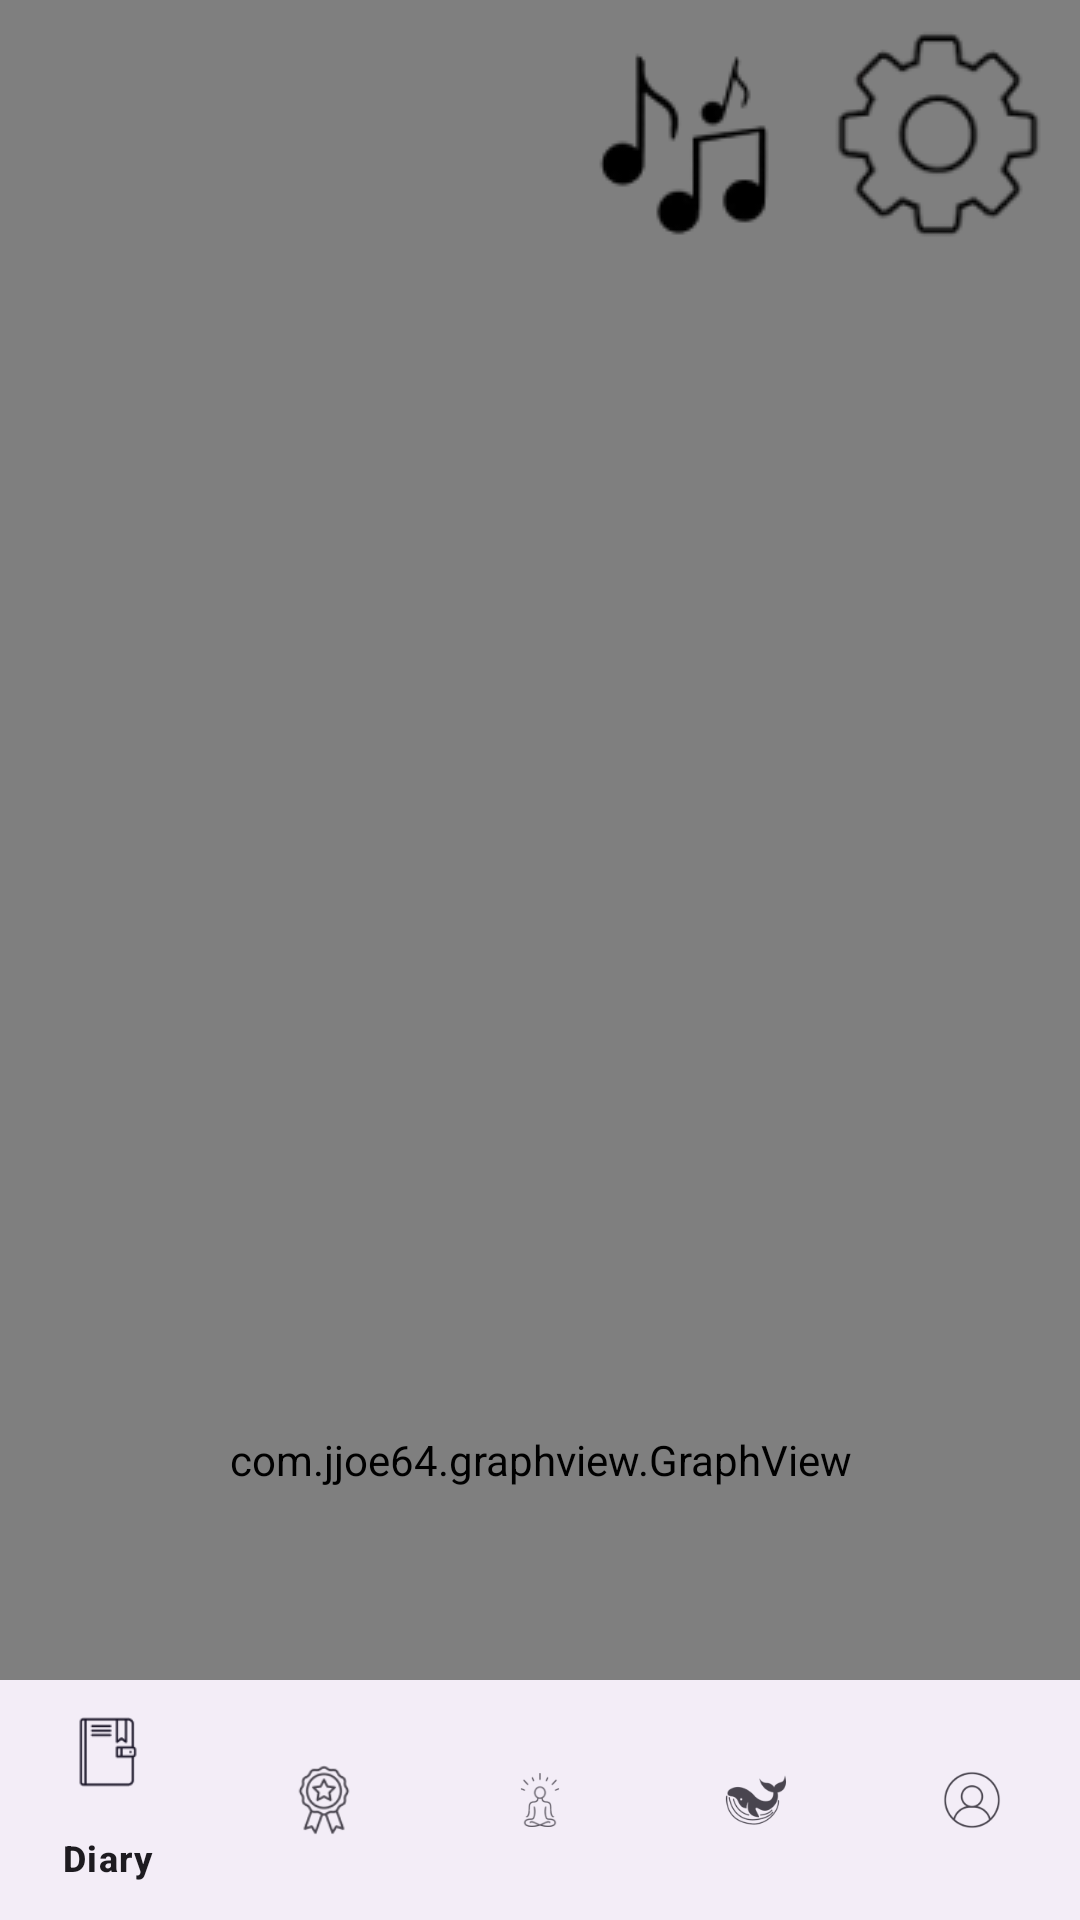

Reconstruct the res/layout file that produces this screen, plus the resources it refers to.
<!-- AndroidManifest.xml: application theme Theme -->
<!-- res/layout/activity_dashboard.xml -->
<?xml version="1.0" encoding="utf-8"?>
<androidx.constraintlayout.widget.ConstraintLayout
    xmlns:android="http://schemas.android.com/apk/res/android"
    xmlns:app="http://schemas.android.com/apk/res-auto"
    xmlns:tools="http://schemas.android.com/tools"
    android:layout_width="match_parent"
    android:layout_height="match_parent"
    tools:context=".DashboardActivity">

    
    <VideoView
        android:id="@+id/backgroundVideoView"
        android:layout_width="match_parent"
        android:layout_height="match_parent"
        android:scaleType="centerCrop"
        app:layout_constraintTop_toTopOf="parent"
        app:layout_constraintBottom_toBottomOf="parent"
        app:layout_constraintStart_toStartOf="parent"
        app:layout_constraintEnd_toEndOf="parent" />

    

    

    

    <ImageButton
        android:id="@+id/play_sound_icon"
        android:layout_width="70dp"
        android:layout_height="wrap_content"
        android:layout_marginTop="12dp"
        android:layout_marginEnd="12dp"
        android:background="?attr/selectableItemBackgroundBorderless"
        android:contentDescription="@string/PlayBackgroundSound"
        android:src="@drawable/ic_sound"
        app:layout_constraintEnd_toStartOf="@id/ic_settings"
        app:layout_constraintTop_toTopOf="parent" />

    <ImageButton
        android:id="@+id/ic_settings"
        android:layout_width="75dp"
        android:layout_height="77dp"
        android:layout_margin="10dp"
        android:layout_marginTop="4dp"
        android:layout_marginEnd="16dp"
        android:background="?attr/selectableItemBackgroundBorderless"
        android:contentDescription="@string/Setting"
        android:src="@drawable/ic_settings"
        app:layout_constraintEnd_toEndOf="parent"
        app:layout_constraintTop_toTopOf="parent" />

    

    <ImageView
        android:id="@+id/imgQuote"
        android:layout_width="284dp"
        android:layout_height="216dp"
        android:layout_marginTop="20dp"
        app:layout_constraintTop_toBottomOf="@id/play_sound_icon"
        app:layout_constraintStart_toStartOf="parent"
        app:layout_constraintEnd_toEndOf="parent" />

    

    
    <com.jjoe64.graphview.GraphView
        android:id="@+id/graph"
        android:layout_width="351dp"
        android:layout_height="229dp"
        android:layout_marginTop="52dp"
        app:layout_constraintEnd_toEndOf="parent"
        app:layout_constraintStart_toStartOf="parent"
        app:layout_constraintTop_toBottomOf="@id/imgQuote" />

    <com.google.android.material.bottomnavigation.BottomNavigationView
        android:id="@+id/bottom_navigation"
        android:layout_width="match_parent"
        android:layout_height="wrap_content"
        app:menu="@menu/bottom_navigation_menu"
        app:layout_constraintBottom_toBottomOf="parent"
        app:layout_constraintStart_toStartOf="parent"
        app:layout_constraintEnd_toEndOf="parent" />

</androidx.constraintlayout.widget.ConstraintLayout>
<!-- resources referenced by this layout -->
<resources>
  <!-- drawable ic_settings: png bitmap (drawable, 3457 bytes) -->
  <!-- drawable ic_sound: png bitmap (drawable, 2140 bytes) -->
  <string name="PlayBackgroundSound">Play background sound</string>
  <string name="Setting">Settings</string>
  <style name="Theme" parent="Base.Theme" />
  <style name="Base.Theme" parent="Theme.Material3.DayNight.NoActionBar">
          
          <item name="colorPrimary">@color/light_background</item>
          <item name="colorPrimaryVariant">@color/light_accent</item>
          <item name="colorOnPrimary">@color/light_text</item>
          <item name="android:windowBackground">@color/light_background</item>
          
      </style>
  <color name="light_background">#fff</color>
  <color name="light_accent">#124167</color>
  <color name="light_text">#124167</color>
</resources>
